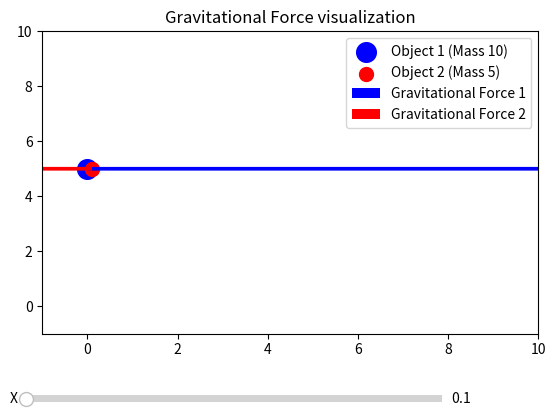

Source code (Python):
import matplotlib.pyplot as plt
from matplotlib.widgets import Slider
from matplotlib.patches import Rectangle
import numpy as np

# Object parameters
mass1 = 10  # Mass of object 1
mass2 = 5   # Mass of object 2

# Object positions
pos1 = np.array([0, 5])  # Position of object 1
pos2 = np.array([5, 5])  # Position of object 2

# Function to update the plot when sliders are moved
def update(val):

    # Calculate distance between objects and unit direction vectors
    distance_vector = slider_x.val
    distance = np.linalg.norm(distance_vector)

    # Calculate gravitational forces
    G = 6.67430e-1  # Gravitational constant with e-1 instead e-11 for visualization purpose
    force_magnitude1 = G * (mass1 * mass2) / distance**2
    force_magnitude2 = -force_magnitude1

    ax.clear()
    # Plot object 1
    ax.scatter(pos1[0], pos1[1], s=mass1*20, color='blue', label='Object 1 (Mass {})'.format(mass1))
    # Plot object 2
    ax.scatter(slider_x.val, pos2[1], s=mass2*20, color='red', label='Object 2 (Mass {})'.format(mass2))
    # Plot force on object 1
    ax.quiver(pos1[0], pos1[1], force_magnitude1, 0, angles='xy', scale_units='xy', scale=1, color='b', label='Gravitational Force 1')
    # Plot force on object 
    ax.quiver(slider_x.val, pos2[1], force_magnitude2, 0, angles='xy', scale_units='xy', scale=1, color='r', label='Gravitational Force 2')
    ax.legend()
    ax.set_xlim(-1, 10)
    ax.set_ylim(-1, 10)
    ax.set_title('Gravitational Force visualization')
    plt.draw()

# Create initial plot
fig, ax = plt.subplots()
plt.subplots_adjust(bottom=0.25)

# Create sliders
ax_x = plt.axes([0.1, 0.1, 0.65, 0.03])
slider_x = Slider(ax_x, 'X', 0.1, 10.0, valinit=0)

# Attach update function to sliders
slider_x.on_changed(update)

# Initial plot
update(None)

plt.show()
